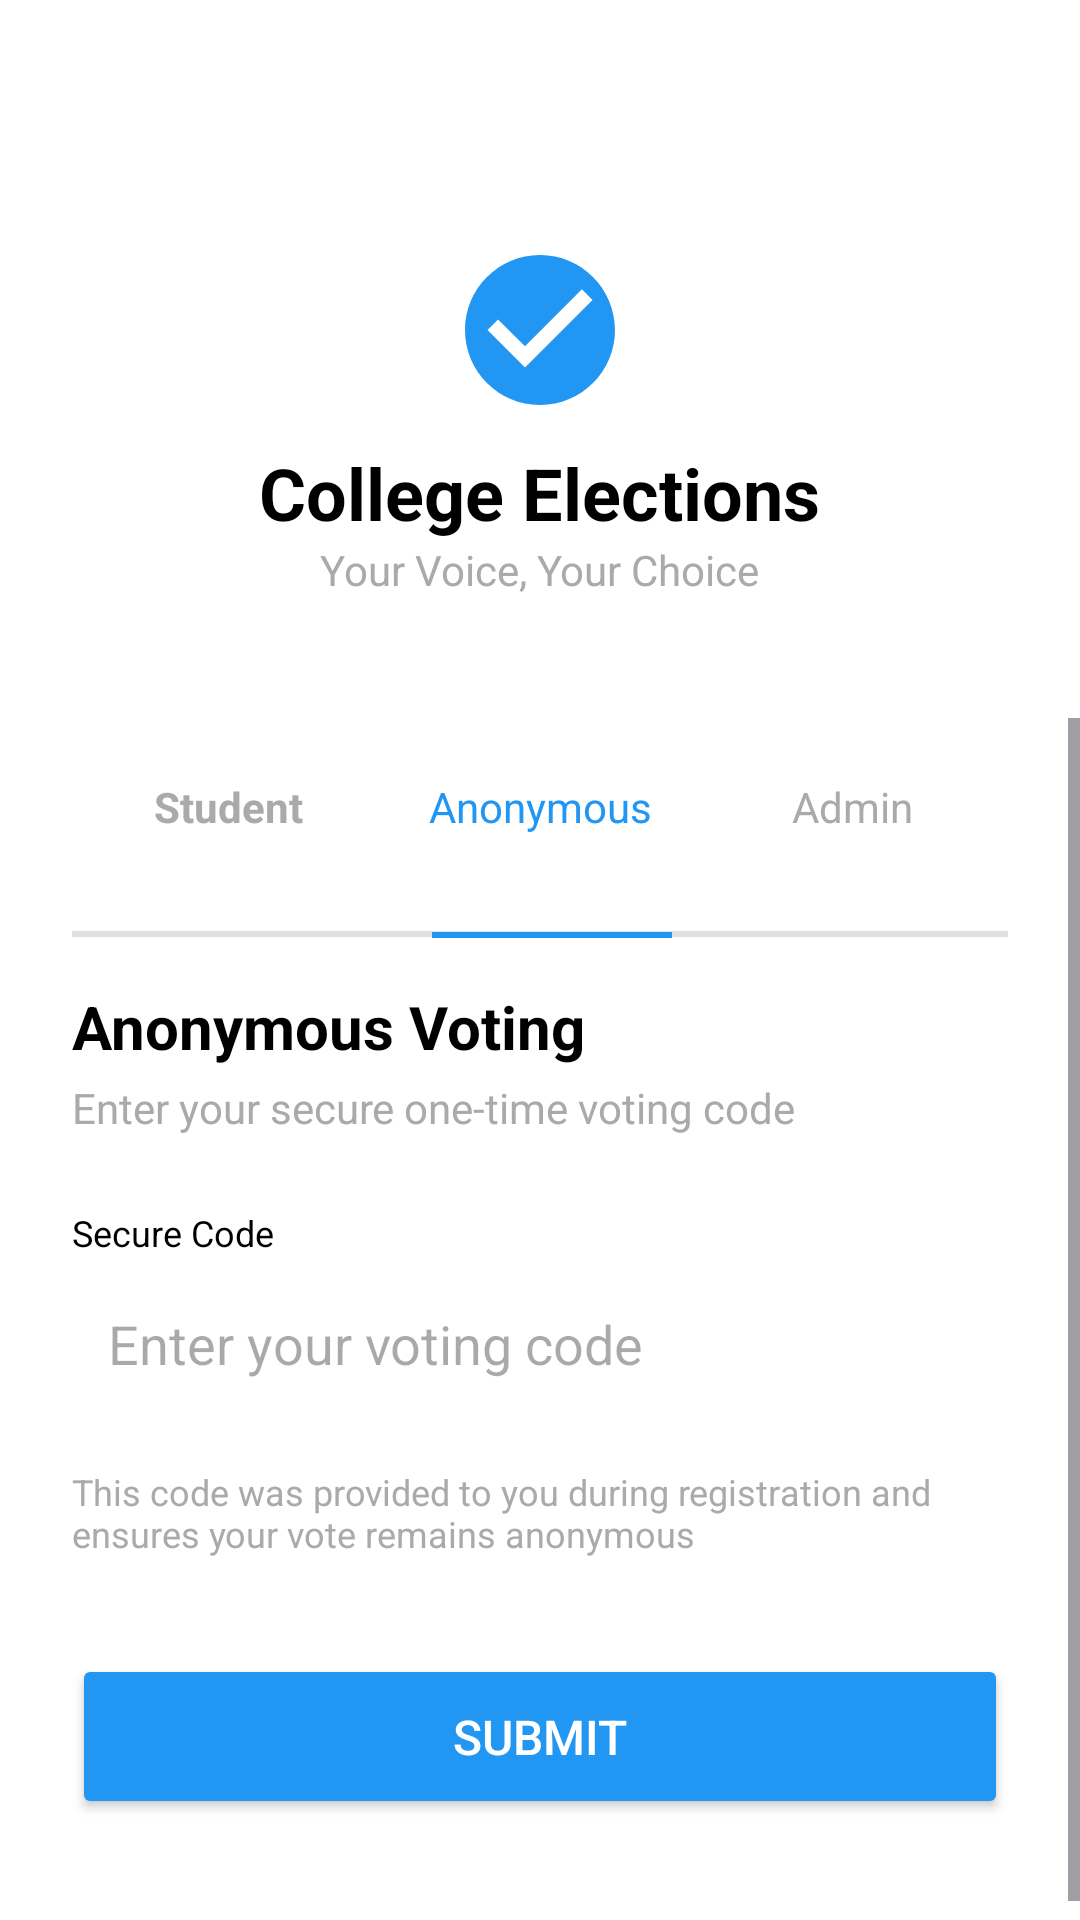

Here is an Android app screen rendered from its layout file. Give the layout XML and the strings, colors and styles it references.
<!-- AndroidManifest.xml: application theme Theme.CollegeElectionSystem -->
<!-- res/layout/activity_anonymous_login.xml -->
<?xml version="1.0" encoding="utf-8"?>
<RelativeLayout xmlns:android="http://schemas.android.com/apk/res/android"
    xmlns:app="http://schemas.android.com/apk/res-auto"
    android:layout_width="match_parent"
    android:layout_height="match_parent"
    android:background="@android:color/white">

    <LinearLayout
        android:id="@+id/headerLayout"
        android:layout_width="match_parent"
        android:layout_height="wrap_content"
        android:orientation="vertical"
        android:gravity="center_horizontal"
        android:paddingTop="80dp"
        android:layout_alignParentTop="true">

        <ImageView
            android:layout_width="60dp"
            android:layout_height="60dp"
            android:src="@drawable/ic_check_circle"
            android:layout_marginBottom="8dp"
            app:tint="#2196F3" />

        <TextView
            android:layout_width="wrap_content"
            android:layout_height="wrap_content"
            android:text="College Elections"
            android:textSize="24sp"
            android:textStyle="bold"
            android:textColor="@android:color/black"/>

        <TextView
            android:layout_width="wrap_content"
            android:layout_height="wrap_content"
            android:text="Your Voice, Your Choice"
            android:textSize="14sp"
            android:textColor="@android:color/darker_gray"
            android:layout_marginBottom="40dp"/>
    </LinearLayout>

    <ScrollView
        android:layout_width="match_parent"
        android:layout_height="match_parent"
        android:layout_below="@id/headerLayout">

        <LinearLayout
            android:layout_width="match_parent"
            android:layout_height="wrap_content"
            android:orientation="vertical"
            android:paddingTop="20dp"
            android:paddingStart="24dp"
            android:paddingEnd="24dp"
            android:paddingBottom="40dp"
            android:background="@drawable/card_background"
            android:gravity="center_vertical">

            <LinearLayout
                android:layout_width="match_parent"
                android:layout_height="wrap_content"
                android:orientation="horizontal"
                android:layout_marginBottom="24dp">

                <TextView
                    android:id="@+id/btnloginActivity"
                    android:layout_width="0dp"
                    android:layout_height="wrap_content"
                    android:layout_weight="1"
                    android:gravity="center"
                    android:textColor="@android:color/darker_gray"
                    android:text="Student"
                    android:textStyle="bold"
                    android:paddingBottom="8dp"/>
                <TextView
                    android:id="@+id/AnonymousLogin"
                    android:layout_width="0dp"
                    android:layout_height="wrap_content"
                    android:layout_weight="1"
                    android:gravity="center"
                    android:text="Anonymous"
                    android:textColor="#2196F3"
                    android:paddingBottom="8dp"/>
                <TextView
                    android:id="@+id/btnAdminLogin"
                    android:layout_width="0dp"
                    android:layout_height="wrap_content"
                    android:layout_weight="1"
                    android:gravity="center"
                    android:text="Admin"
                    android:textColor="@android:color/darker_gray"
                    android:paddingBottom="8dp"/>
            </LinearLayout>

            <View
                android:layout_width="match_parent"
                android:layout_height="2dp"
                android:background="#E0E0E0"
                android:layout_marginBottom="16dp"/>

            <View
                android:layout_width="80dp"
                android:layout_height="2dp"
                android:background="#2196F3"
                android:layout_marginTop="-18dp"
                android:layout_marginBottom="16dp"
                android:layout_marginStart="120dp"/>

            <TextView
                android:layout_width="wrap_content"
                android:layout_height="wrap_content"
                android:text="Anonymous Voting"
                android:textSize="20sp"
                android:textStyle="bold"
                android:textColor="@android:color/black"
                android:layout_marginBottom="4dp"/>

            <TextView
                android:layout_width="wrap_content"
                android:layout_height="wrap_content"
                android:text="Enter your secure one-time voting code"
                android:textSize="14sp"
                android:textColor="@android:color/darker_gray"
                android:layout_marginBottom="24dp"/>

            <TextView
                android:layout_width="wrap_content"
                android:layout_height="wrap_content"
                android:text="Secure Code"
                android:textSize="12sp"
                android:textColor="@android:color/black"
                android:layout_marginBottom="4dp"/>

            <EditText
                android:id="@+id/etToken"
                android:layout_width="match_parent"
                android:layout_height="50dp"
                android:hint="Enter your voting code"
                android:inputType="textCapCharacters"
                android:paddingStart="12dp"
                android:paddingEnd="12dp"
                android:background="@drawable/input_background"
                android:layout_marginBottom="16dp"/>

            <TextView
                android:layout_width="match_parent"
                android:layout_height="wrap_content"
                android:text="This code was provided to you during registration and ensures your vote remains anonymous"
                android:textSize="12sp"
                android:textColor="@android:color/darker_gray"
                android:layout_marginBottom="32dp"/>

            <Button
                android:id="@+id/btnAnonymousLogin"
                android:layout_width="match_parent"
                android:layout_height="55dp"
                android:text="Submit"
                android:textSize="16sp"
                android:backgroundTint="#2196F3"
                android:textColor="@android:color/white"/>
        </LinearLayout>
    </ScrollView>
</RelativeLayout>
<!-- resources referenced by this layout -->
<resources>
  <!-- drawable ic_check_circle (drawable) -->
  <?xml version="1.0" encoding="utf-8"?>
  <vector xmlns:android="http://schemas.android.com/apk/res/android"
      android:width="24dp"
      android:height="24dp"
      android:viewportWidth="24"
      android:viewportHeight="24"
      android:tint="#FFFFFF"> <path
      android:fillColor="@android:color/white"
      android:pathData="M12,2C6.48,2 2,6.48 2,12s4.48,10 10,10 10,-4.48 10,-10S17.52,2 12,2zM10,17l-5,-5 1.41,-1.41L10,14.17l7.59,-7.59L19,8l-9,9z"/>
  </vector>
  <style name="Theme.CollegeElectionSystem" parent="Base.Theme.CollegeElectionSystem" />
  <style name="Base.Theme.CollegeElectionSystem" parent="Theme.Material3.DayNight.NoActionBar">
          
          
      </style>
</resources>
